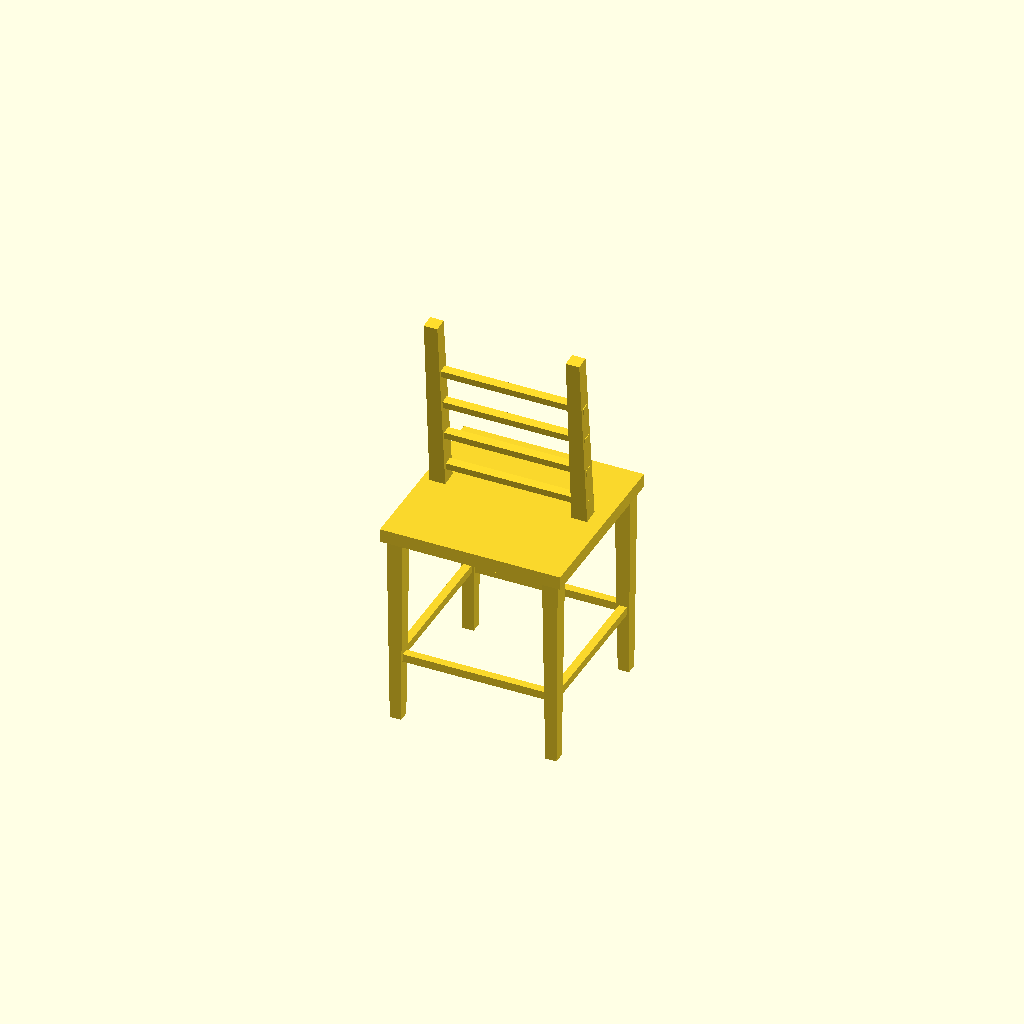
Cell 1 — every parameter at its default value.
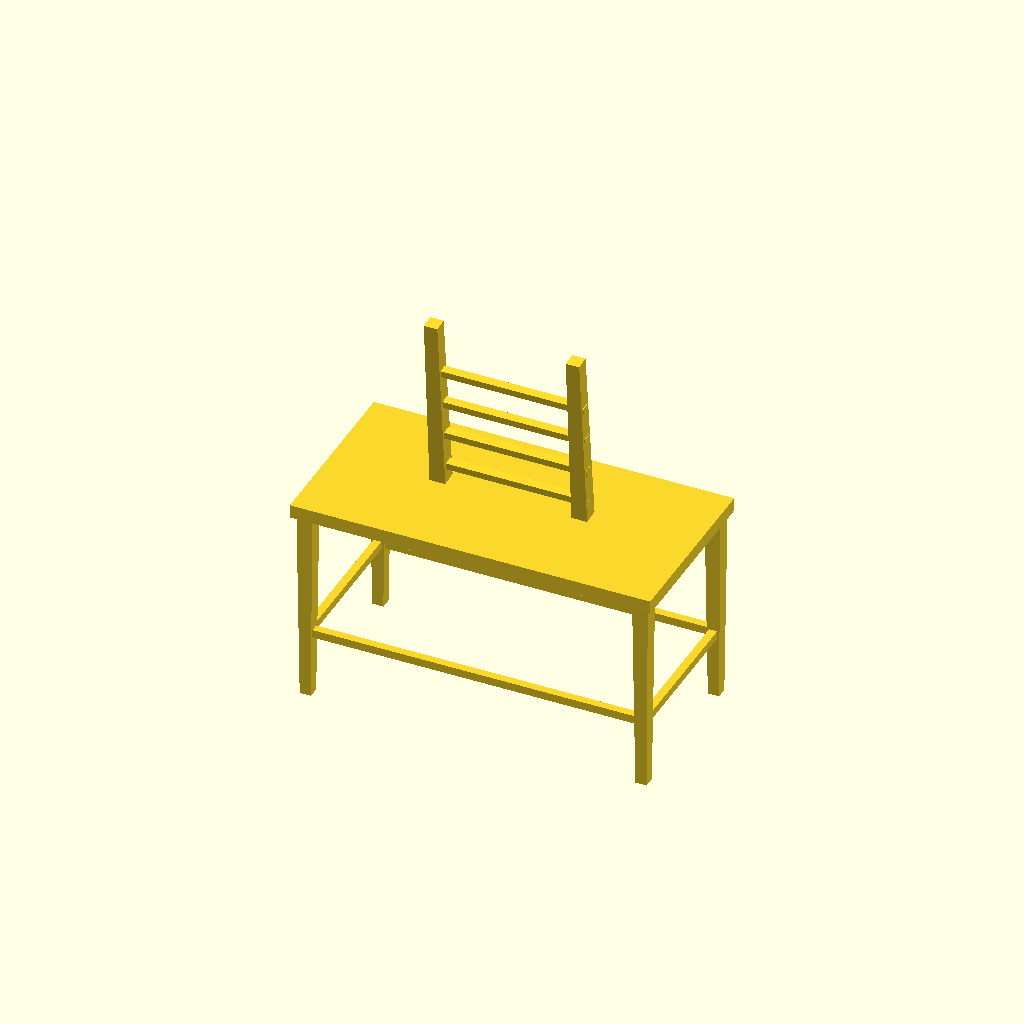
Cell 2: the same model with seat_width = 80.
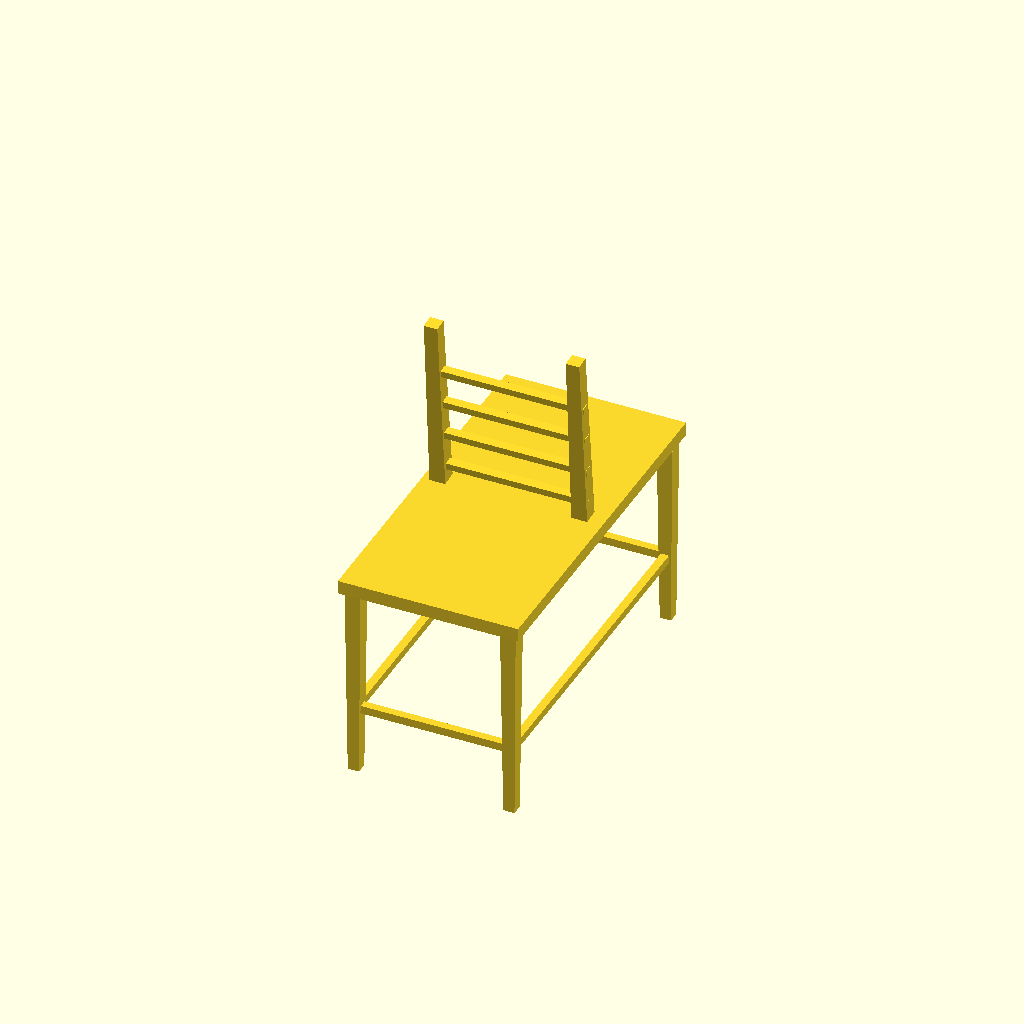
Cell 3: the same model with seat_depth = 80.
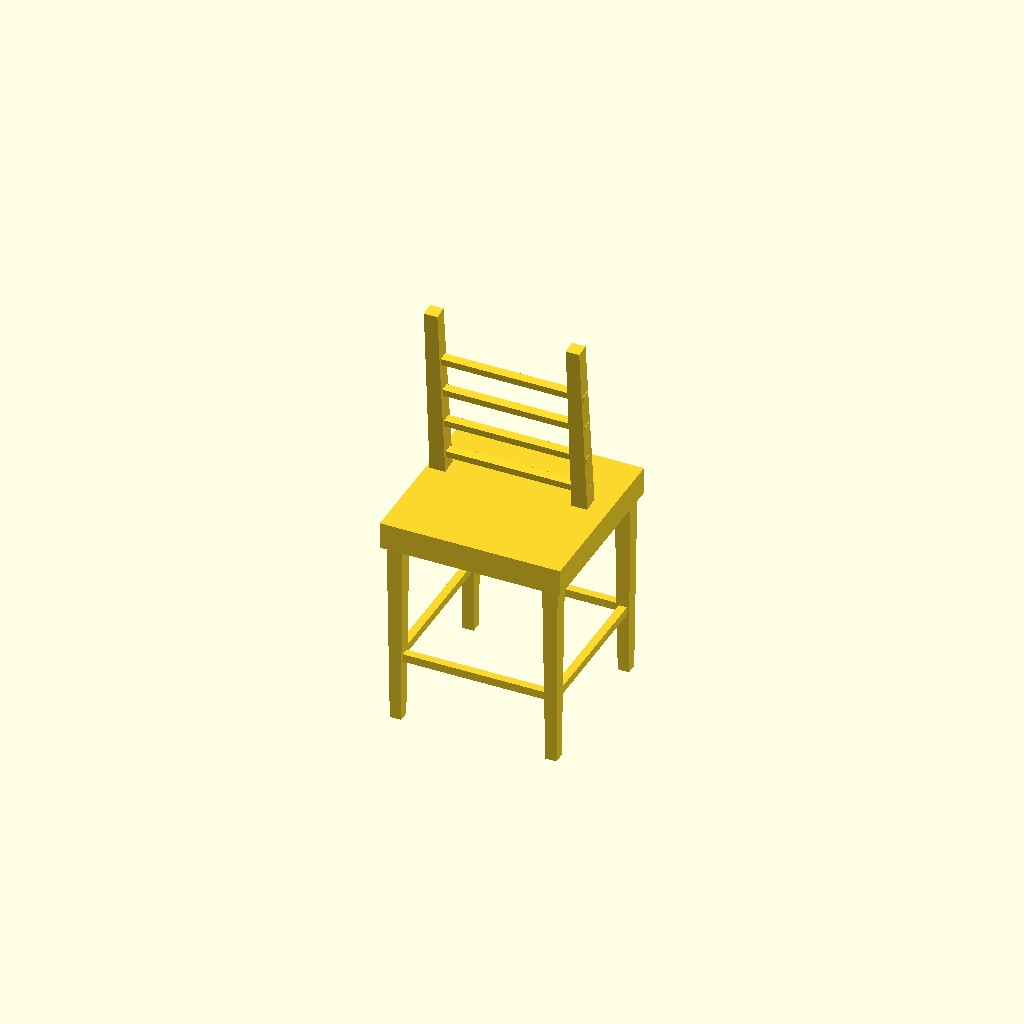
Cell 4: seat_thickness = 6 (everything else at default).
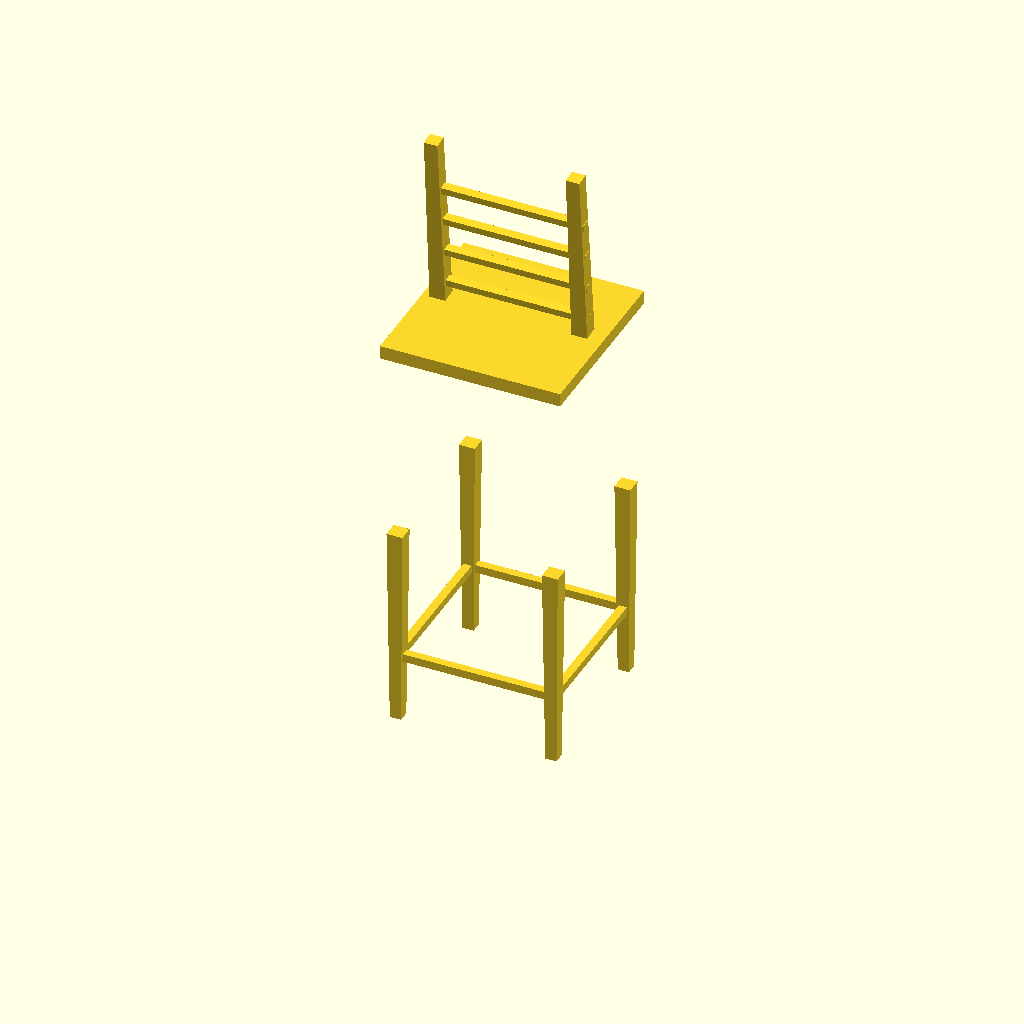
Cell 5: seat_height = 90 (everything else at default).
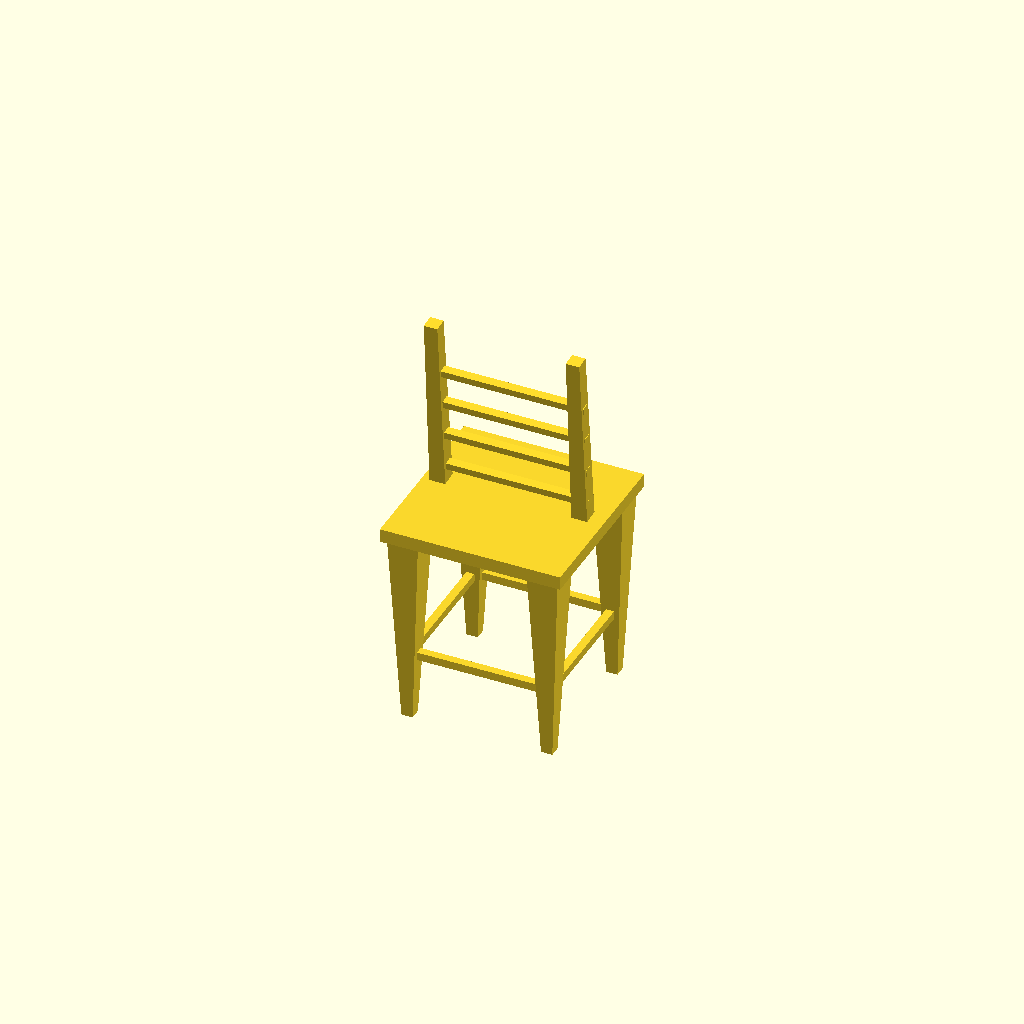
Cell 6: the same model with leg_top_size = 7.
One fixed orthographic camera (rotation 55°, 0°, 25°; colour scheme Cornfield) for every cell.
The OpenSCAD source (backend/sessions/8ee84f80-06aa-46dc-af96-143520175649/model.scad):
// Parameters
seat_width = 40.0;
seat_depth = 40.0;
seat_thickness = 3.0;
seat_height = 45.0;
leg_top_size = 3.5;
leg_bottom_size = 2.5;
leg_height = 45.0;
back_post_top_size = 3.0;
back_post_bottom_size = 3.5;
back_post_height = 40.0;
back_angle = 5.0;
slat_width = 35.0;
slat_thickness = 1.5;
slat_depth = 2.0;
num_slats = 4.0;
slat_spacing = 8.0;
stretcher_size = 1.8;
stretcher_inset = 4.0;
stretcher_height_front = 15.0;
stretcher_height_side = 15.0;
$fn = 30;

// Model
module tapered_leg() {
    hull() {
        translate([0, 0, 0])
            cube([leg_bottom_size, leg_bottom_size, 0.1], center=true);
        translate([0, 0, leg_height])
            cube([leg_top_size, leg_top_size, 0.1], center=true);
    }
}

module back_post() {
    hull() {
        translate([0, 0, 0])
            cube([back_post_bottom_size, back_post_bottom_size, 0.1], center=true);
        translate([0, 0, back_post_height])
            cube([back_post_top_size, back_post_top_size, 0.1], center=true);
    }
}

union() {
    // Seat
    translate([0, 0, seat_height])
        cube([seat_width, seat_depth, seat_thickness], center=true);

    // Four legs
    leg_offset_x = seat_width/2 - leg_top_size/2 - 1;
    leg_offset_y = seat_depth/2 - leg_top_size/2 - 1;

    for (i = [0:3]) {
        x = (i % 2 == 0) ? -leg_offset_x : leg_offset_x;
        y = (i < 2) ? -leg_offset_y : leg_offset_y;
        translate([x, y, 0])
            tapered_leg();
    }

    // Back posts
    translate([0, 0, seat_height + seat_thickness])
        rotate([back_angle, 0, 0]) {
            for (x = [-1, 1]) {
                translate([x * (slat_width/2 - back_post_bottom_size/2), 0, 0])
                    back_post();
            }

            // Back slats
            for (i = [0:num_slats-1]) {
                slat_z = i * slat_spacing + 4;
                translate([0, 0, slat_z])
                    cube([slat_width, slat_depth, slat_thickness], center=true);
            }
        }

    // Front stretcher
    translate([0, -leg_offset_y, stretcher_height_front])
        cube([seat_width - 2*stretcher_inset, stretcher_size, stretcher_size], center=true);

    // Back stretcher
    translate([0, leg_offset_y, stretcher_height_front])
        cube([seat_width - 2*stretcher_inset, stretcher_size, stretcher_size], center=true);

    // Side stretchers
    for (x = [-1, 1]) {
        translate([x * leg_offset_x, 0, stretcher_height_side])
            cube([stretcher_size, seat_depth - 2*stretcher_inset, stretcher_size], center=true);
    }
}
Parameter table extracted from the source (name, type, default, range or options):
seat_width: number, default 40
seat_depth: number, default 40
seat_thickness: number, default 3
seat_height: number, default 45
leg_top_size: number, default 3.5
leg_bottom_size: number, default 2.5
leg_height: number, default 45
back_post_top_size: number, default 3
back_post_bottom_size: number, default 3.5
back_post_height: number, default 40
back_angle: number, default 5
slat_width: number, default 35
slat_thickness: number, default 1.5
slat_depth: number, default 2
num_slats: number, default 4
slat_spacing: number, default 8
stretcher_size: number, default 1.8
stretcher_inset: number, default 4
stretcher_height_front: number, default 15
stretcher_height_side: number, default 15
